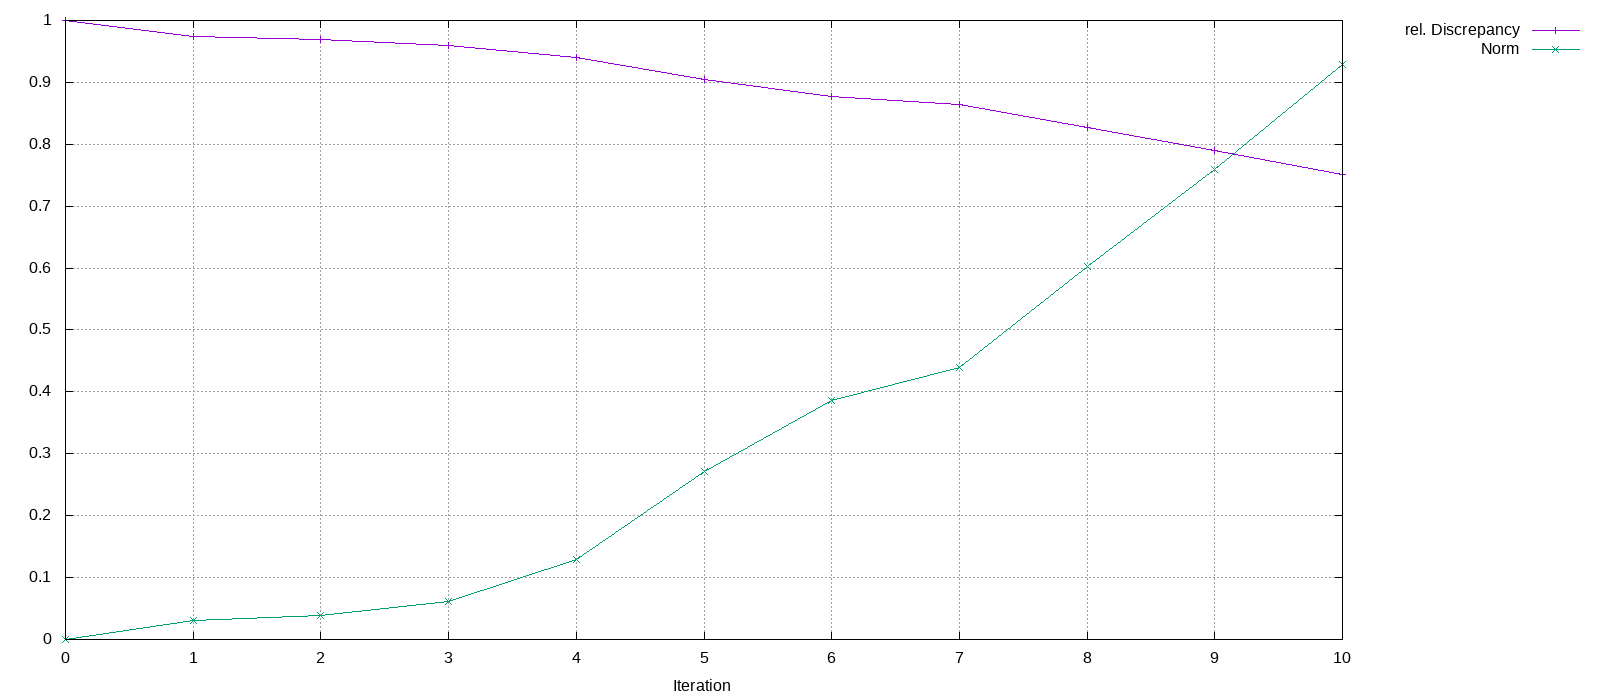

Values plotted in this chart, from the file beside it:
Iteration, rel. Discrepancy, Norm
0, 1, 0
1, 0.9748, 0.03062
2, 0.9692, 0.03904
3, 0.9603, 0.06097
4, 0.9408, 0.1294
5, 0.9051, 0.2719
6, 0.8776, 0.3857
7, 0.8648, 0.4391
8, 0.827, 0.6023
9, 0.7906, 0.7601
10, 0.7516, 0.9288
